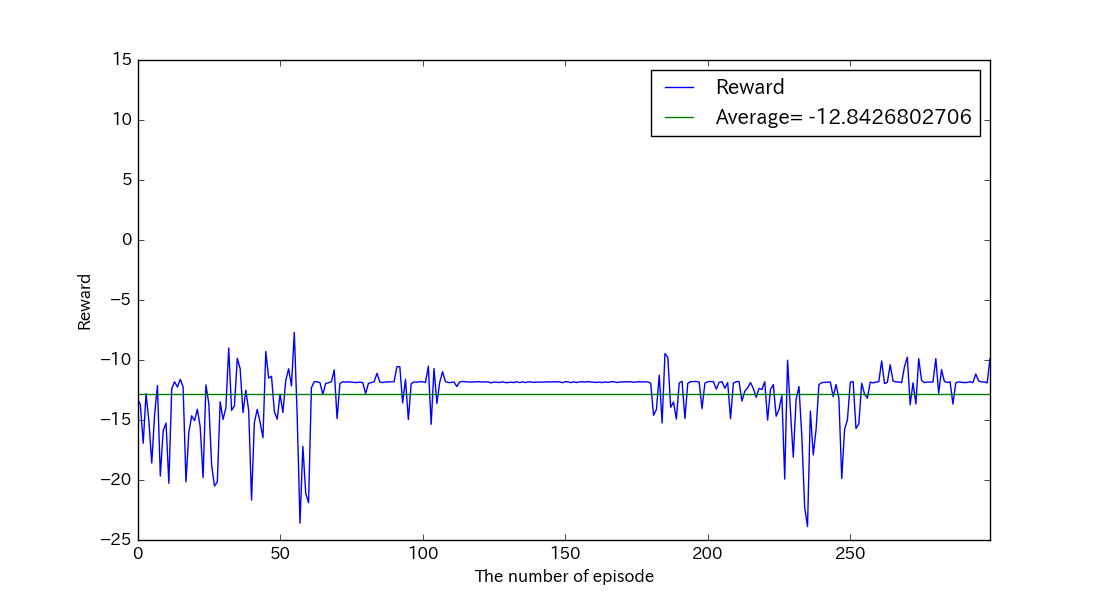

The file beside this chart, header and first rows:
, reward, succeeds
0, -13.23, False
1, -13.73, False
2, -16.94, False
3, -12.8, False
4, -15.11, False
5, -18.59, False
6, -14.54, False
7, -12.13, False
8, -19.68, False
9, -15.91, False
10, -15.26, False
11, -20.27, False
12, -12.4, False
13, -11.82, False
14, -12.25, False
15, -11.61, False
16, -12.24, False
17, -20.16, False
18, -16.07, False
19, -14.65, False
20, -15.06, False
21, -14.11, False
22, -15.59, False
23, -19.81, False
24, -12.07, False
25, -13.61, False
26, -18.73, False
27, -20.5, False
28, -20.16, False
29, -13.49, False
30, -14.95, False
31, -13.98, False
32, -8.998, False
33, -14.2, False
34, -13.82, False
35, -9.867, False
36, -10.71, False
37, -14.38, False
38, -12.51, False
39, -14.22, False
40, -21.68, False
41, -15.19, False
42, -14.11, False
43, -15.18, False
44, -16.47, False
45, -9.292, False
46, -11.51, False
47, -11.35, False
48, -14.29, False
49, -14.94, False
50, -12.84, False
51, -14.37, False
52, -11.71, False
53, -10.73, False
54, -12.16, False
55, -7.699, False
56, -14.63, False
57, -23.6, False
58, -17.2, False
59, -21.1, False
... 240 more rows
